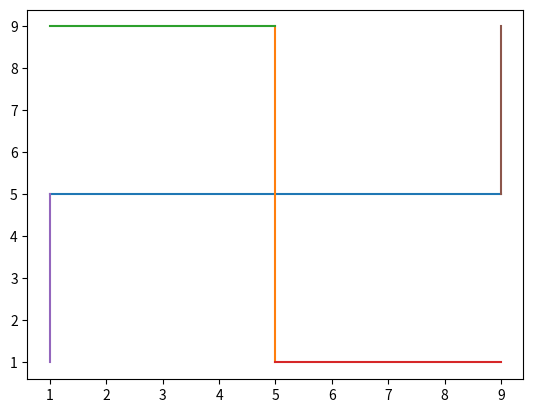

The matplotlib source for this figure:
import matplotlib.pyplot as plt
# l1
xi=[1,2,3,4,5,6,7,8,9]
yi=[5,5,5,5,5,5,5,5,5]
# l2
yh=[1,2,3,4,5,6,7,8,9]
xh=[5,5,5,5,5,5,5,5,5]
# l3 upper
xu=[1,2,3,4,5]
yu=[9,9,9,9,9]
# l4 lower
xl=[5,6,7,8,9]
yl=[1,1,1,1,1]

# l5 verticle line 1
xv1=[1,1,1,1,1]
yv1=[5,4,3,2,1]
# l6 verticle line 2
xv2=[9,9,9,9,9]
yv2=[5,6,7,8,9]


# plotting the lines
plt.plot(xi,yi)
plt.plot(xh,yh)
plt.plot(xu,yu)
plt.plot(xl,yl)
plt.plot(xv1,yv1)
plt.plot(xv2,yv2)
plt.show()
